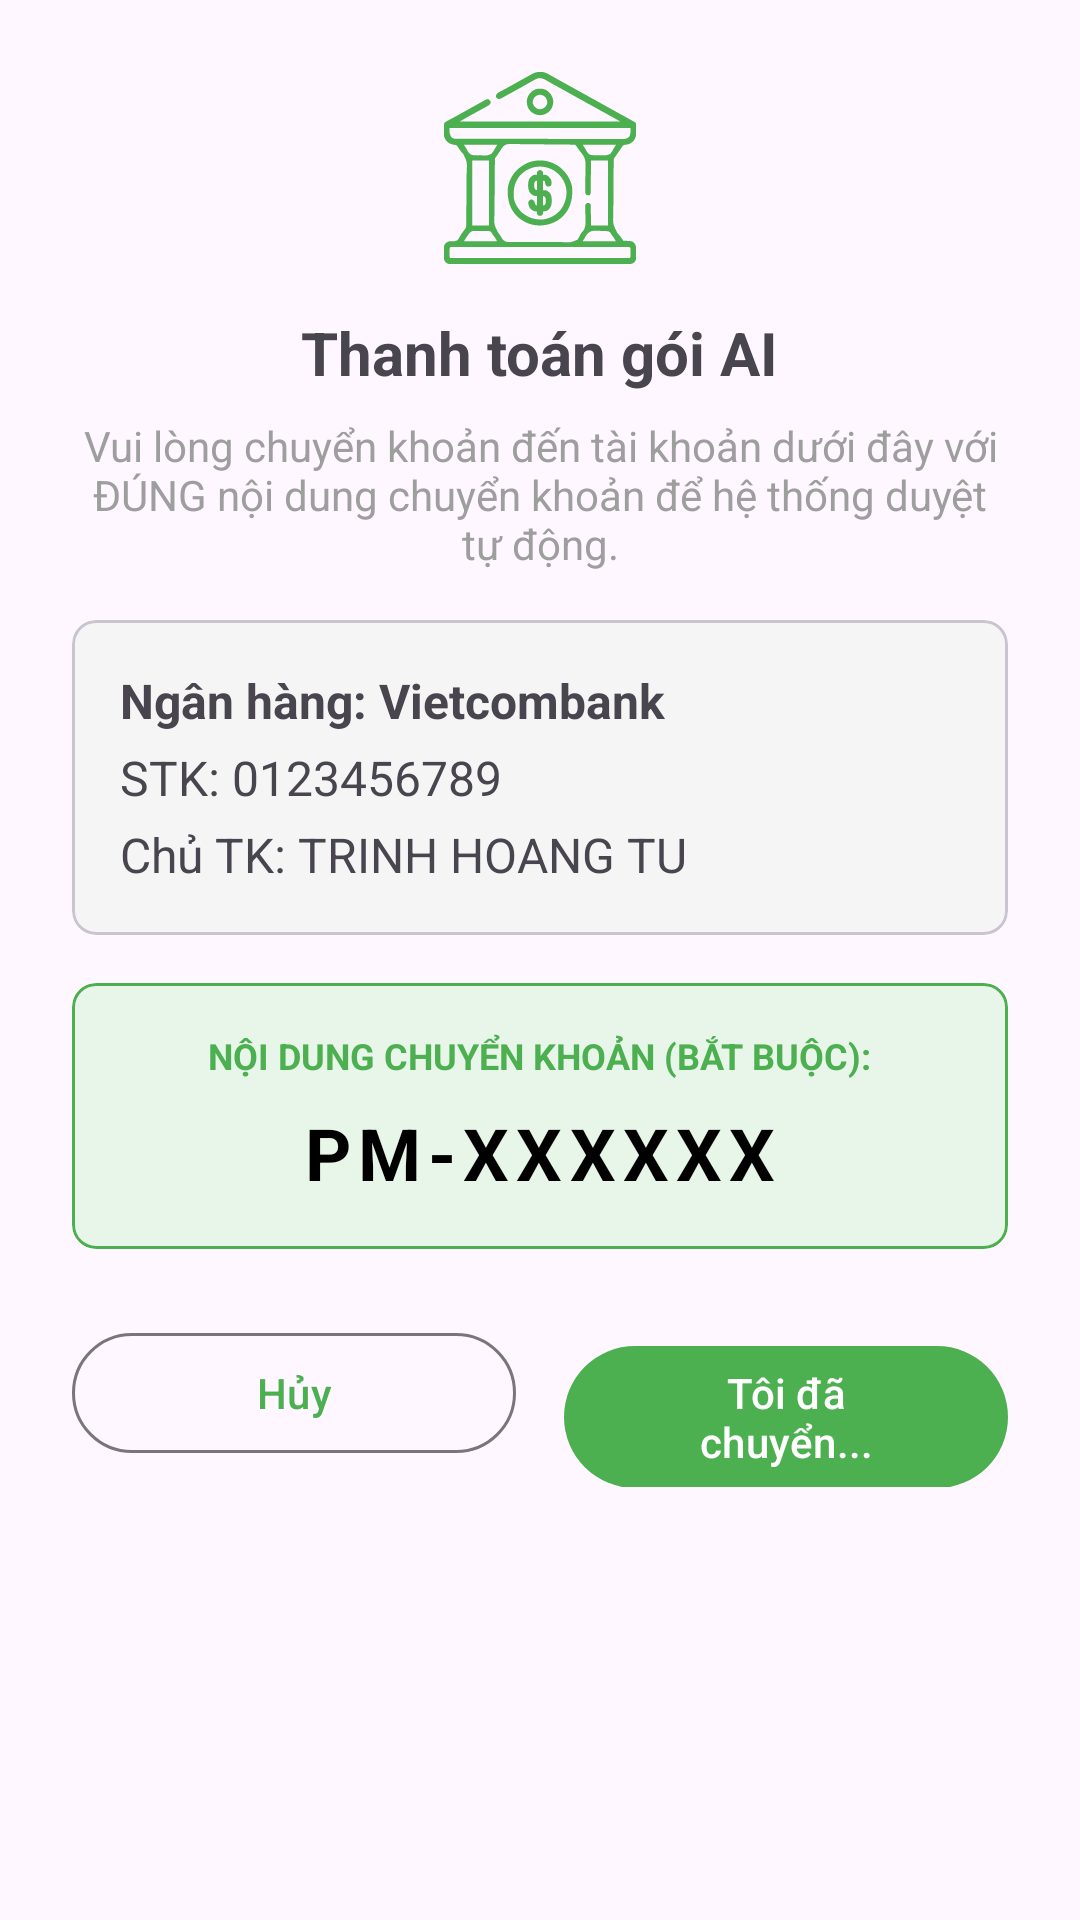

This screen was rendered from an Android layout file. Write that file and the resources it references.
<!-- AndroidManifest.xml: application theme Theme.PocketMind -->
<!-- res/layout/dialog_payment.xml -->
<?xml version="1.0" encoding="utf-8"?>
<androidx.constraintlayout.widget.ConstraintLayout xmlns:android="http://schemas.android.com/apk/res/android"
    xmlns:app="http://schemas.android.com/apk/res-auto"
    android:layout_width="match_parent"
    android:layout_height="wrap_content"
    android:padding="24dp">

    <ImageView
        android:id="@+id/ivBankIcon"
        android:layout_width="64dp"
        android:layout_height="64dp"
        android:src="@drawable/ic_bank"
        app:tint="@color/green"
        app:layout_constraintTop_toTopOf="parent"
        app:layout_constraintStart_toStartOf="parent"
        app:layout_constraintEnd_toEndOf="parent"/>

    <TextView
        android:id="@+id/tvPaymentTitle"
        android:layout_width="wrap_content"
        android:layout_height="wrap_content"
        android:text="Thanh toán gói AI"
        android:textSize="20sp"
        android:textStyle="bold"
        android:layout_marginTop="16dp"
        app:layout_constraintTop_toBottomOf="@id/ivBankIcon"
        app:layout_constraintStart_toStartOf="parent"
        app:layout_constraintEnd_toEndOf="parent"/>

    <TextView
        android:id="@+id/tvPaymentDesc"
        android:layout_width="match_parent"
        android:layout_height="wrap_content"
        android:text="Vui lòng chuyển khoản đến tài khoản dưới đây với ĐÚNG nội dung chuyển khoản để hệ thống duyệt tự động."
        android:textAlignment="center"
        android:textColor="@color/grey"
        android:layout_marginTop="8dp"
        app:layout_constraintTop_toBottomOf="@id/tvPaymentTitle"
        app:layout_constraintStart_toStartOf="parent"
        app:layout_constraintEnd_toEndOf="parent"/>

    
    <com.google.android.material.card.MaterialCardView
        android:id="@+id/cardBankDetails"
        android:layout_width="match_parent"
        android:layout_height="wrap_content"
        android:layout_marginTop="16dp"
        app:cardBackgroundColor="#F5F5F5"
        app:cardCornerRadius="8dp"
        app:contentPadding="16dp"
        app:layout_constraintTop_toBottomOf="@id/tvPaymentDesc"
        app:layout_constraintStart_toStartOf="parent"
        app:layout_constraintEnd_toEndOf="parent">

        <LinearLayout
            android:layout_width="match_parent"
            android:layout_height="wrap_content"
            android:orientation="vertical">
            
            <TextView
                android:layout_width="wrap_content"
                android:layout_height="wrap_content"
                android:text="Ngân hàng: Vietcombank"
                android:textStyle="bold"
                android:textSize="16sp"/>
                
            <TextView
                android:layout_width="wrap_content"
                android:layout_height="wrap_content"
                android:text="STK: 0123456789"
                android:layout_marginTop="4dp"
                android:textSize="16sp"/>
                
            <TextView
                android:layout_width="wrap_content"
                android:layout_height="wrap_content"
                android:text="Chủ TK: TRINH HOANG TU"
                android:layout_marginTop="4dp"
                android:textSize="16sp"/>
        </LinearLayout>
    </com.google.android.material.card.MaterialCardView>

    
    <com.google.android.material.card.MaterialCardView
        android:id="@+id/cardPaymentCode"
        android:layout_width="match_parent"
        android:layout_height="wrap_content"
        android:layout_marginTop="16dp"
        app:cardBackgroundColor="#E8F5E9"
        app:strokeColor="@color/green"
        app:strokeWidth="1dp"
        app:cardCornerRadius="8dp"
        app:contentPadding="16dp"
        app:layout_constraintTop_toBottomOf="@id/cardBankDetails"
        app:layout_constraintStart_toStartOf="parent"
        app:layout_constraintEnd_toEndOf="parent">

        <LinearLayout
            android:layout_width="match_parent"
            android:layout_height="wrap_content"
            android:orientation="vertical"
            android:gravity="center">
            
            <TextView
                android:layout_width="wrap_content"
                android:layout_height="wrap_content"
                android:text="NỘI DUNG CHUYỂN KHOẢN (BẮT BUỘC):"
                android:textColor="@color/green"
                android:textStyle="bold"
                android:textSize="12sp"/>
                
            <TextView
                android:id="@+id/tvPaymentCode"
                android:layout_width="wrap_content"
                android:layout_height="wrap_content"
                android:text="PM-XXXXXX"
                android:layout_marginTop="8dp"
                android:textStyle="bold"
                android:textSize="24sp"
                android:textColor="@color/black"
                android:letterSpacing="0.1"/>
        </LinearLayout>
    </com.google.android.material.card.MaterialCardView>

    <LinearLayout
        android:layout_width="match_parent"
        android:layout_height="wrap_content"
        android:orientation="horizontal"
        android:layout_marginTop="24dp"
        app:layout_constraintTop_toBottomOf="@id/cardPaymentCode"
        app:layout_constraintStart_toStartOf="parent"
        app:layout_constraintEnd_toEndOf="parent">

        <com.google.android.material.button.MaterialButton
            android:id="@+id/btnCancel"
            android:layout_width="0dp"
            android:layout_height="wrap_content"
            android:layout_weight="1"
            android:layout_marginEnd="8dp"
            android:text="Hủy"
            style="@style/Widget.Material3.Button.OutlinedButton" />

        <com.google.android.material.button.MaterialButton
            android:id="@+id/btnConfirmPaid"
            android:layout_width="0dp"
            android:layout_height="wrap_content"
            android:layout_weight="1"
            android:layout_marginStart="8dp"
            android:text="Tôi đã chuyển..." />
    </LinearLayout>

</androidx.constraintlayout.widget.ConstraintLayout>
<!-- resources referenced by this layout -->
<resources>
  <color name="black">#FF000000</color>
  <color name="green">#FF4CAF50</color>
  <color name="grey">#FF9E9E9E</color>
  <!-- drawable ic_bank: vector/xml drawable (drawable, 18441 chars, omitted) -->
  <style name="Theme.PocketMind" parent="Base.Theme.PocketMind" />
  <style name="Base.Theme.PocketMind" parent="Theme.Material3.DayNight.NoActionBar">
          <item name="colorPrimary">@color/green</item>
          <item name="colorSecondary">@color/yellow</item>
          <item name="android:windowLightStatusBar">true</item>
          <item name="android:statusBarColor">@android:color/transparent</item>
      </style>
  <color name="yellow">#FFFFEB3B</color>
</resources>
